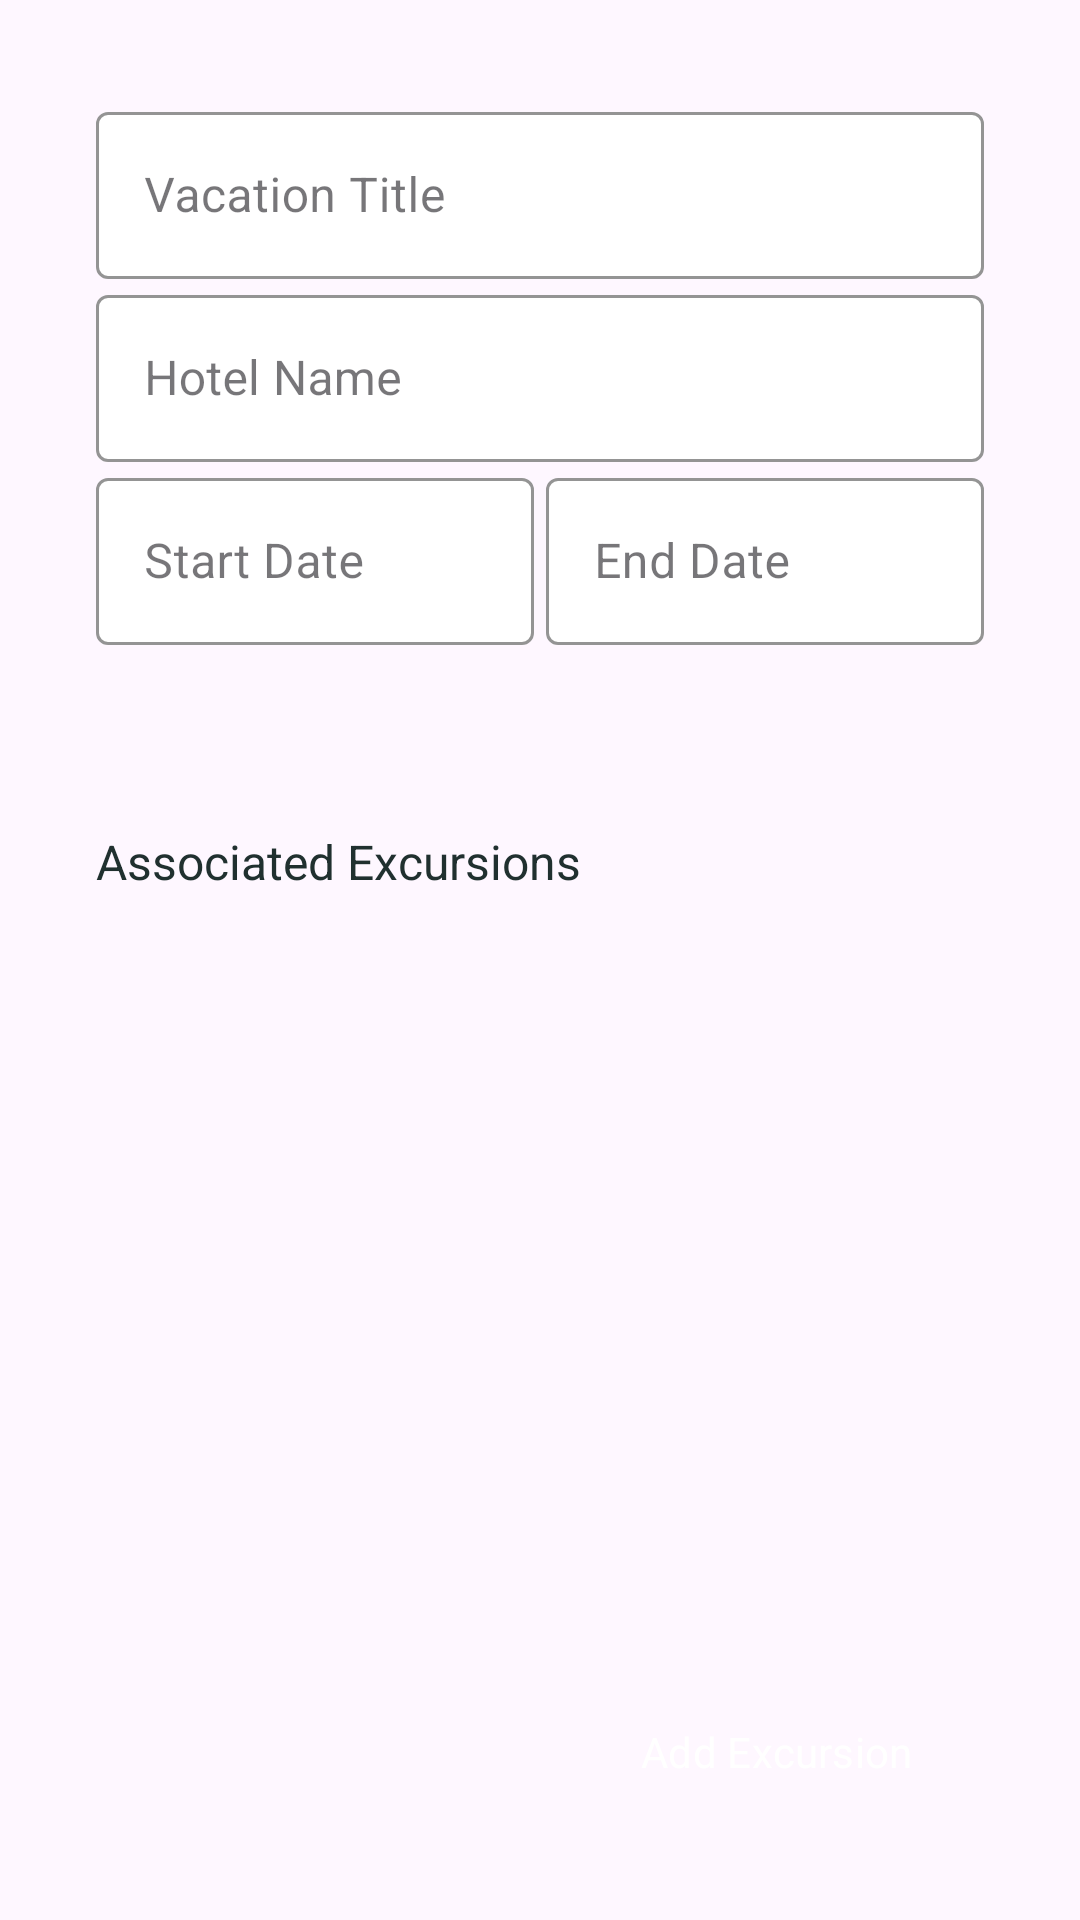

Write the Android layout XML for this screen, with the resource values it uses.
<!-- AndroidManifest.xml: application theme Theme.VacationPlanner -->
<!-- res/layout/activity_vacation_details.xml -->
<?xml version="1.0" encoding="utf-8"?>
<androidx.constraintlayout.widget.ConstraintLayout xmlns:android="http://schemas.android.com/apk/res/android"
    xmlns:app="http://schemas.android.com/apk/res-auto"
    xmlns:tools="http://schemas.android.com/tools"
    android:id="@+id/main"
    android:layout_width="match_parent"
    android:layout_height="match_parent"
    android:background="@drawable/misty_bg"
    tools:context=".UI.VacationDetails">

    <com.google.android.material.textfield.TextInputLayout
        android:id="@+id/textInputLayoutVacationTitle"
        style="@style/Widget.MaterialComponents.TextInputLayout.OutlinedBox"
        android:layout_width="match_parent"
        android:layout_height="wrap_content"
        android:layout_marginStart="32dp"
        android:layout_marginTop="32dp"
        android:layout_marginEnd="32dp"
        android:hint="@string/vacation_title"
        app:boxBackgroundColor="@color/white"
        app:boxStrokeColor="@color/darkGreen"
        app:cursorColor="@color/darkGreen"
        app:hintTextColor="@color/darkGreen"
        app:layout_constraintEnd_toEndOf="parent"
        app:layout_constraintHorizontal_bias="0.0"
        app:layout_constraintStart_toStartOf="parent"
        app:layout_constraintTop_toTopOf="parent">

        <com.google.android.material.textfield.TextInputEditText
            android:id="@+id/vacationTitleText"
            android:layout_width="match_parent"
            android:layout_height="wrap_content" />
    </com.google.android.material.textfield.TextInputLayout>


    <com.google.android.material.textfield.TextInputLayout
        android:id="@+id/textInputLayoutHotel"
        style="@style/Widget.MaterialComponents.TextInputLayout.OutlinedBox"
        android:layout_width="0dp"
        android:layout_height="wrap_content"
        android:layout_marginStart="32dp"
        android:layout_marginEnd="32dp"
        android:hint="@string/hotel_name"
        app:boxBackgroundColor="@color/white"
        app:boxStrokeColor="@color/darkGreen"
        app:cursorColor="@color/darkGreen"
        app:hintTextColor="@color/darkGreen"
        app:layout_constraintEnd_toEndOf="parent"
        app:layout_constraintHorizontal_bias="0.0"
        app:layout_constraintStart_toStartOf="parent"
        app:layout_constraintTop_toBottomOf="@+id/textInputLayoutVacationTitle">

        <com.google.android.material.textfield.TextInputEditText
            android:id="@+id/hotelNameText"
            android:layout_width="match_parent"
            android:layout_height="wrap_content" />
    </com.google.android.material.textfield.TextInputLayout>

    <com.google.android.material.textfield.TextInputLayout
        android:id="@+id/textInputLayoutStartDate"
        style="@style/Widget.MaterialComponents.TextInputLayout.OutlinedBox"
        android:layout_width="0dp"
        android:layout_height="wrap_content"
        android:layout_marginStart="32dp"
        android:layout_marginEnd="2dp"
        android:hint="@string/vacation_start"
        app:boxBackgroundColor="@color/white"
        app:boxStrokeColor="@color/darkGreen"
        app:cursorColor="@color/darkGreen"
        app:hintTextColor="@color/darkGreen"
        app:layout_constraintEnd_toStartOf="@+id/textInputLayoutEndDate"
        app:layout_constraintStart_toStartOf="parent"
        app:layout_constraintTop_toBottomOf="@+id/textInputLayoutHotel">

        <com.google.android.material.textfield.TextInputEditText
            android:id="@+id/vacationStartInput"
            android:layout_width="match_parent"
            android:layout_height="wrap_content"
            android:clickable="true"
            android:focusable="false"
            android:inputType="date" />
    </com.google.android.material.textfield.TextInputLayout>

    <com.google.android.material.textfield.TextInputLayout
        android:id="@+id/textInputLayoutEndDate"
        style="@style/Widget.MaterialComponents.TextInputLayout.OutlinedBox"
        android:layout_width="0dp"
        android:layout_height="wrap_content"
        android:layout_marginStart="2dp"
        android:layout_marginEnd="32dp"
        android:hint="@string/vacation_end"
        app:boxBackgroundColor="@color/white"
        app:boxStrokeColor="@color/darkGreen"
        app:cursorColor="@color/darkGreen"
        app:hintTextColor="@color/darkGreen"
        app:layout_constraintEnd_toEndOf="parent"
        app:layout_constraintStart_toEndOf="@+id/textInputLayoutStartDate"
        app:layout_constraintTop_toBottomOf="@+id/textInputLayoutHotel">

        <com.google.android.material.textfield.TextInputEditText
            android:id="@+id/vacationEndInput"
            android:layout_width="match_parent"
            android:layout_height="wrap_content"
            android:clickable="true"
            android:focusable="false"
            android:inputType="date" />
    </com.google.android.material.textfield.TextInputLayout>

    <TextView
        android:id="@+id/associatedExcursionsLabel"
        android:layout_width="wrap_content"
        android:layout_height="wrap_content"
        android:layout_marginStart="32dp"
        android:layout_marginEnd="194dp"
        android:fontFamily="sans-serif"
        android:text="@string/vacation_associated_ex"
        android:textColor="@color/darkGreen"
        android:textSize="16sp"
        app:layout_constraintBottom_toTopOf="@+id/vacationDetailsRecyclerView"
        app:layout_constraintEnd_toEndOf="parent"
        app:layout_constraintHorizontal_bias="0.0"
        app:layout_constraintStart_toStartOf="parent" />

    <Button
        android:id="@+id/addExcursionButton"
        style="@style/Widget.Material3.Button.ElevatedButton"
        android:layout_width="wrap_content"
        android:layout_height="wrap_content"
        android:layout_marginEnd="32dp"
        android:layout_marginBottom="32dp"
        android:backgroundTint="@color/darkGreen"
        android:fontFamily="sans-serif"
        android:text="@string/add_ex_button"
        android:textAlignment="center"
        android:textColor="@color/white"
        android:textSize="14sp"
        app:icon="@drawable/round_add_24"
        app:iconTint="@color/white"
        app:layout_constraintBottom_toBottomOf="parent"
        app:layout_constraintEnd_toEndOf="parent"
        app:rippleColor="#40FFFFFF" />

    <androidx.recyclerview.widget.RecyclerView
        android:id="@+id/vacationDetailsRecyclerView"
        android:layout_width="350dp"
        android:layout_height="178dp"
        android:layout_marginStart="32dp"
        android:layout_marginEnd="32dp"
        android:layout_marginBottom="164dp"
        android:nestedScrollingEnabled="false"
        android:padding="10dp"
        app:layout_constraintBottom_toBottomOf="parent"
        app:layout_constraintEnd_toEndOf="parent"
        app:layout_constraintHorizontal_bias="0.5"
        app:layout_constraintStart_toStartOf="parent" />


</androidx.constraintlayout.widget.ConstraintLayout>
<!-- resources referenced by this layout -->
<resources>
  <color name="darkGreen">#20302f</color>
  <color name="white">#FFFFFFFF</color>
  <string name="add_ex_button">Add Excursion</string>
  <string name="hotel_name">Hotel Name</string>
  <string name="vacation_associated_ex">Associated Excursions</string>
  <string name="vacation_end">End Date</string>
  <string name="vacation_start">Start Date</string>
  <string name="vacation_title">Vacation Title</string>
  <style name="Theme.VacationPlanner" parent="Base.Theme.VacationPlanner" />
  <style name="Base.Theme.VacationPlanner" parent="Theme.Material3.DayNight">
  
          
          <item name="colorPrimary">@color/darkGreen</item>
          <item name="colorSecondary">@color/grey</item>
          <item name="colorAccent">@color/lightGreen</item>
          <item name="colorTertiary">@color/offWhite</item>
          <item name="colorError">@color/errorRed</item>
  
  
      </style>
  <color name="grey">#8E9196</color>
  <color name="lightGreen">#7B9694</color>
  <color name="offWhite">#d6d6d6</color>
  <color name="errorRed">#FF5449</color>
</resources>
